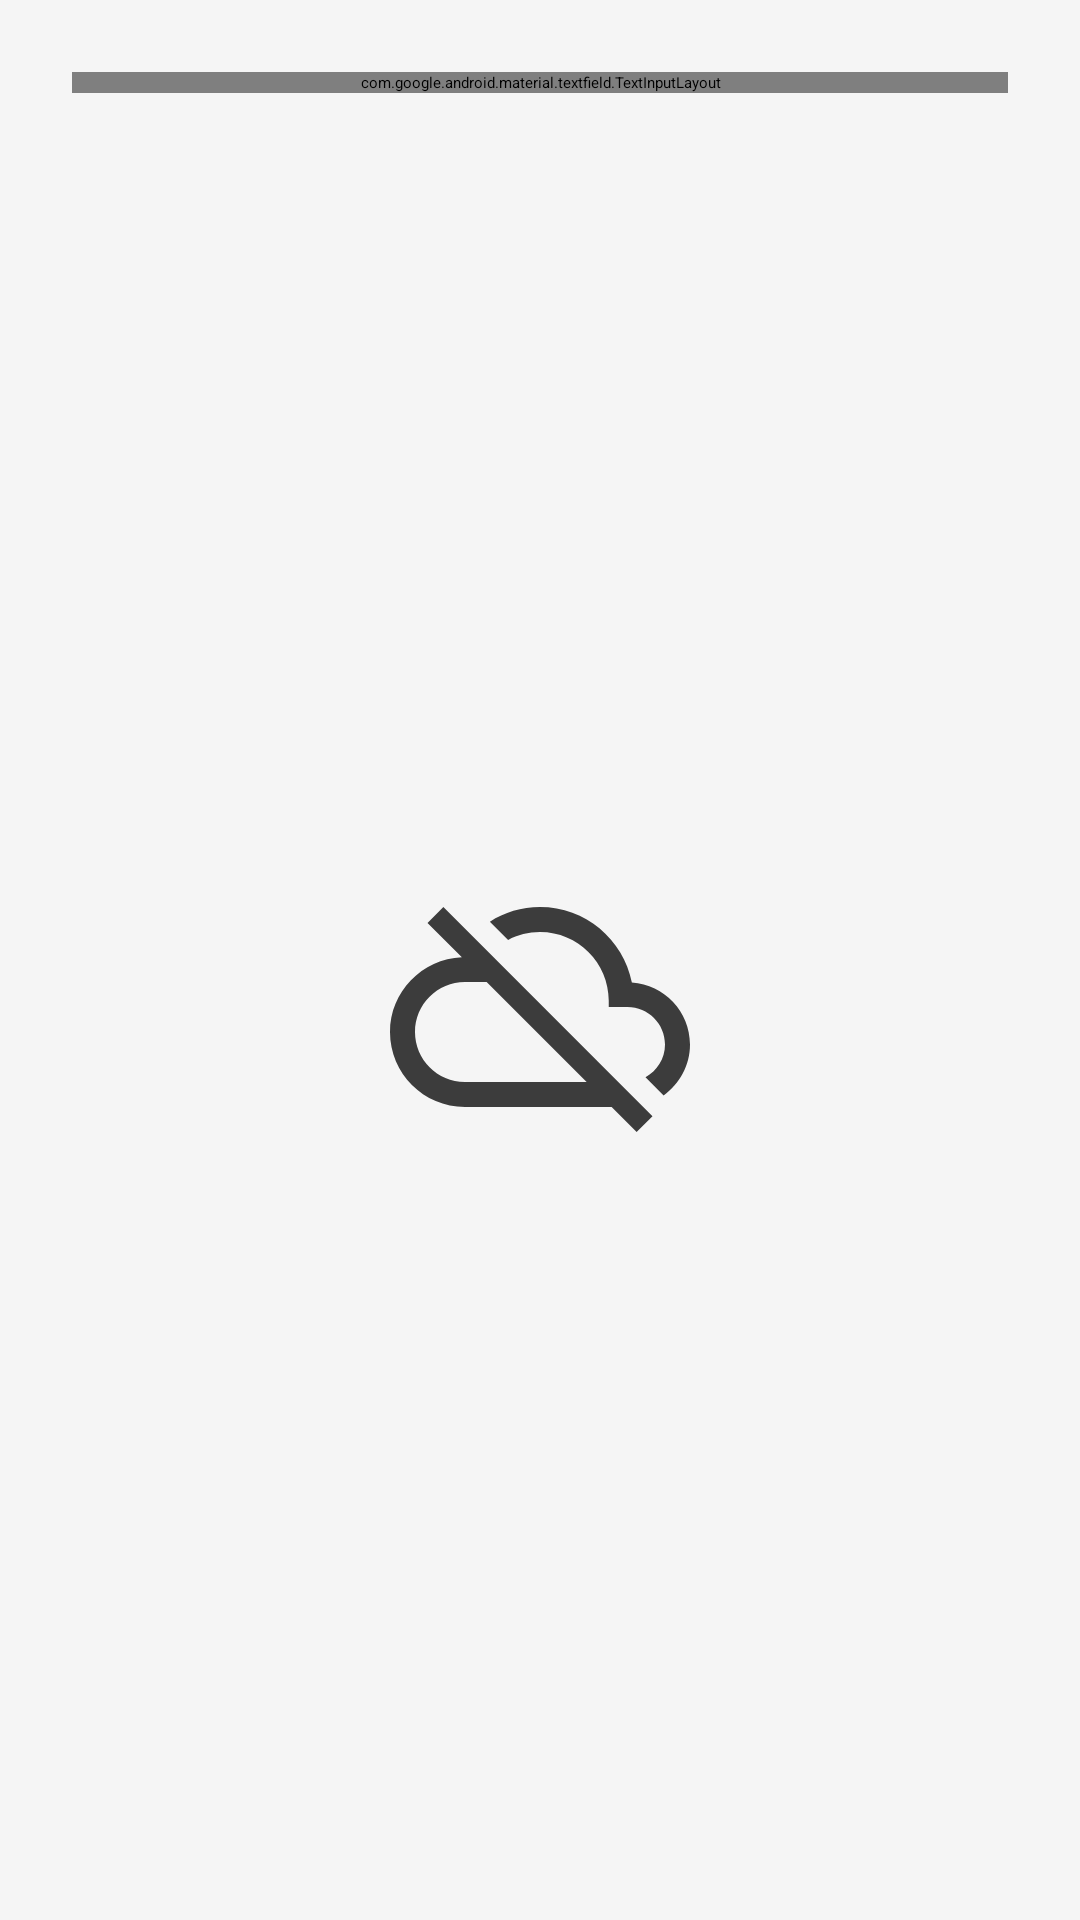

Reconstruct the res/layout file that produces this screen, plus the resources it refers to.
<!-- AndroidManifest.xml: application theme Theme.App.Starting -->
<!-- res/layout/fragment_estado_actual.xml -->
<?xml version="1.0" encoding="utf-8"?>
<layout
    xmlns:android="http://schemas.android.com/apk/res/android"
    xmlns:app="http://schemas.android.com/apk/res-auto"
    xmlns:tools="http://schemas.android.com/tools">
    <data>
        <variable
            name="viewModel"
            type="com.example.conductor.ui.estadoactual.EstadoActualViewModel" />
    </data>

    <androidx.constraintlayout.widget.ConstraintLayout
        style="@style/Container"
        android:layout_width="match_parent"
        android:layout_height="match_parent"
        app:layout_behavior="com.google.android.material.bottomsheet.BottomSheetBehavior"

        tools:context=".ui.gestiondevolanteros.GestionDeVolanterosFragment">

        <com.google.android.material.textfield.TextInputLayout
            android:id="@+id/textInputLayout_editar_nombre"
            style="@style/buscador"
            android:layout_width="0dp"
            android:layout_height="wrap_content"
            android:layout_marginStart="@dimen/space_big"
            android:layout_marginTop="@dimen/space_big"
            android:layout_marginEnd="@dimen/space_big"
            app:startIconDrawable="@drawable/ic_baseline_search_24"
            android:hint="@string/buscar"
            app:layout_constraintStart_toStartOf="parent"
            app:layout_constraintEnd_toEndOf="parent"
            app:layout_constraintTop_toTopOf="parent">

            <com.google.android.material.textfield.TextInputEditText
                android:id="@+id/textInput_editText_buscarUsuario"
                android:layout_width="match_parent"
                android:layout_height="wrap_content"
                android:background="@color/azulSuave"
                android:textColor="@color/black"
                app:boxCornerRadiusBottomEnd="10dp"
                app:boxCornerRadiusBottomStart="10dp"
                app:boxCornerRadiusTopStart="10dp"
                app:boxCornerRadiusTopEnd="10dp"/>
        </com.google.android.material.textfield.TextInputLayout>

        <androidx.recyclerview.widget.RecyclerView
            android:id="@+id/recyclerview_estadoActual_listaDeVolanterosActivos"
            android:layout_width="0dp"
            android:layout_height="0dp"
            android:layout_margin="@dimen/space_big"
            app:layout_constraintStart_toStartOf="parent"
            app:layout_constraintEnd_toEndOf="parent"
            app:layout_constraintTop_toBottomOf="@id/textInputLayout_editar_nombre"
            app:layout_constraintBottom_toBottomOf="parent"
            app:layoutManager="androidx.recyclerview.widget.LinearLayoutManager"/>

        <ProgressBar
            android:id="@+id/circularProgressIndicator"
            android:layout_width="wrap_content"
            android:layout_height="wrap_content"
            android:indeterminate="true"
            android:contentDescription="@string/loading"
            app:cloudRequestStatusCircularProgress="@{viewModel.status}"
            app:layout_constraintStart_toStartOf="@+id/recyclerview_estadoActual_listaDeVolanterosActivos"
            app:layout_constraintEnd_toEndOf="@id/recyclerview_estadoActual_listaDeVolanterosActivos"
            app:layout_constraintTop_toTopOf="@id/recyclerview_estadoActual_listaDeVolanterosActivos"
            app:layout_constraintBottom_toBottomOf="@id/recyclerview_estadoActual_listaDeVolanterosActivos"
            />

        <ImageView
            android:id="@+id/imageView_administrarCuentas_error"
            android:layout_width="wrap_content"
            android:layout_height="wrap_content"
            android:src="@drawable/ic_connection_error_100"
            app:cloudRequestStatusImage="@{viewModel.status}"
            app:layout_constraintStart_toStartOf="@+id/recyclerview_estadoActual_listaDeVolanterosActivos"
            app:layout_constraintEnd_toEndOf="@id/recyclerview_estadoActual_listaDeVolanterosActivos"
            app:layout_constraintTop_toTopOf="@id/recyclerview_estadoActual_listaDeVolanterosActivos"
            app:layout_constraintBottom_toBottomOf="@id/recyclerview_estadoActual_listaDeVolanterosActivos"
            android:contentDescription="@string/error_al_intentar_obtener_la_lista_de_usuarios_desde_la_nube" />

        <TextView
            android:id="@+id/textView_estadoActual_noHayVolanterosActivos"
            android:layout_width="wrap_content"
            android:layout_height="wrap_content"
            android:text="@string/no_hay_volanteros_activos_en_estos_momentos"
            app:layout_constraintStart_toStartOf="@+id/recyclerview_estadoActual_listaDeVolanterosActivos"
            app:layout_constraintEnd_toEndOf="@id/recyclerview_estadoActual_listaDeVolanterosActivos"
            app:layout_constraintTop_toTopOf="@id/recyclerview_estadoActual_listaDeVolanterosActivos"
            app:layout_constraintBottom_toBottomOf="@id/recyclerview_estadoActual_listaDeVolanterosActivos"
            android:visibility="gone"
            app:noHayVolanterosActivos="@{viewModel.volanterosActivos}"
            />
    </androidx.constraintlayout.widget.ConstraintLayout>
</layout>
<!-- resources referenced by this layout -->
<resources>
  <color name="azulSuave">#E7EDF4</color>
  <color name="black">#3c3c3c</color>
  <dimen name="space_big">24dp</dimen>
  <!-- drawable ic_connection_error_100 (drawable) -->
  <vector xmlns:android="http://schemas.android.com/apk/res/android"
      android:width="100dp"
      android:height="100dp"
      android:tint="#3c3c3c"
      android:viewportWidth="24.0"
      android:viewportHeight="24.0">
      <path
          android:fillColor="#A9A9AC"
          android:pathData="M19.35,10.04C18.67,6.59 15.64,4 12,4c-1.48,0 -2.85,0.43 -4.01,1.17l1.46,1.46C10.21,6.23 11.08,6 12,6c3.04,0 5.5,2.46 5.5,5.5v0.5H19c1.66,0 3,1.34 3,3 0,1.13 -0.64,2.11 -1.56,2.62l1.45,1.45C23.16,18.16 24,16.68 24,15c0,-2.64 -2.05,-4.78 -4.65,-4.96zM3,5.27l2.75,2.74C2.56,8.15 0,10.77 0,14c0,3.31 2.69,6 6,6h11.73l2,2L21,20.73 4.27,4 3,5.27zM7.73,10l8,8H6c-2.21,0 -4,-1.79 -4,-4s1.79,-4 4,-4h1.73z" />
  </vector>
  <string name="buscar">Buscar</string>
  <string name="error_al_intentar_obtener_la_lista_de_usuarios_desde_la_nube">Error al intentar obtener la lista de usuarios desde la nube</string>
  <string name="loading">Cargando</string>
  <string name="no_hay_volanteros_activos_en_estos_momentos">No hay volanteros activos en estos momentos</string>
  <style name="Container">
          <item name="android:background">#f5f5f5</item>
      </style>
  <style name="buscador" parent="Widget.MaterialComponents.TextInputLayout.OutlinedBox">
          <item name="boxStrokeColor">#c3c3c3</item>
          <item name="android:textColorHint">#c3c3c3</item>
      </style>
  <style name="Theme.App.Starting" parent="Theme.SplashScreen">
          
          <item name="windowSplashScreenBackground">@color/white</item>
  
          
          <item name="windowSplashScreenAnimatedIcon">@mipmap/splash_screen_foreground</item>
          
          
  
          
          
          <item name="postSplashScreenTheme">@style/AppTheme.NoActionBar</item>
      </style>
  <color name="white">#FFFFFFFF</color>
  <style name="AppTheme.NoActionBar" parent="AppTheme">
          <item name="windowActionBar">false</item>
          <item name="windowNoTitle">true</item>
  
       </style>
  <style name="AppTheme" parent="Theme.MaterialComponents.Light">
          <item name="colorPrimary">@color/orange</item>
          <item name="colorPrimaryDark">@color/white</item>
          <item name="colorOnPrimary">@android:color/white</item>
          <item name="colorSecondary">@android:color/white</item>
          <item name="android:navigationBarColor">@color/white</item>
          
          <item name="android:windowLightStatusBar">true</item>
          <item name="colorAccent">@color/colorAccent</item>
          
          
      </style>
  <color name="orange">#F75456</color>
  <color name="colorAccent">#FF4081</color>
</resources>
